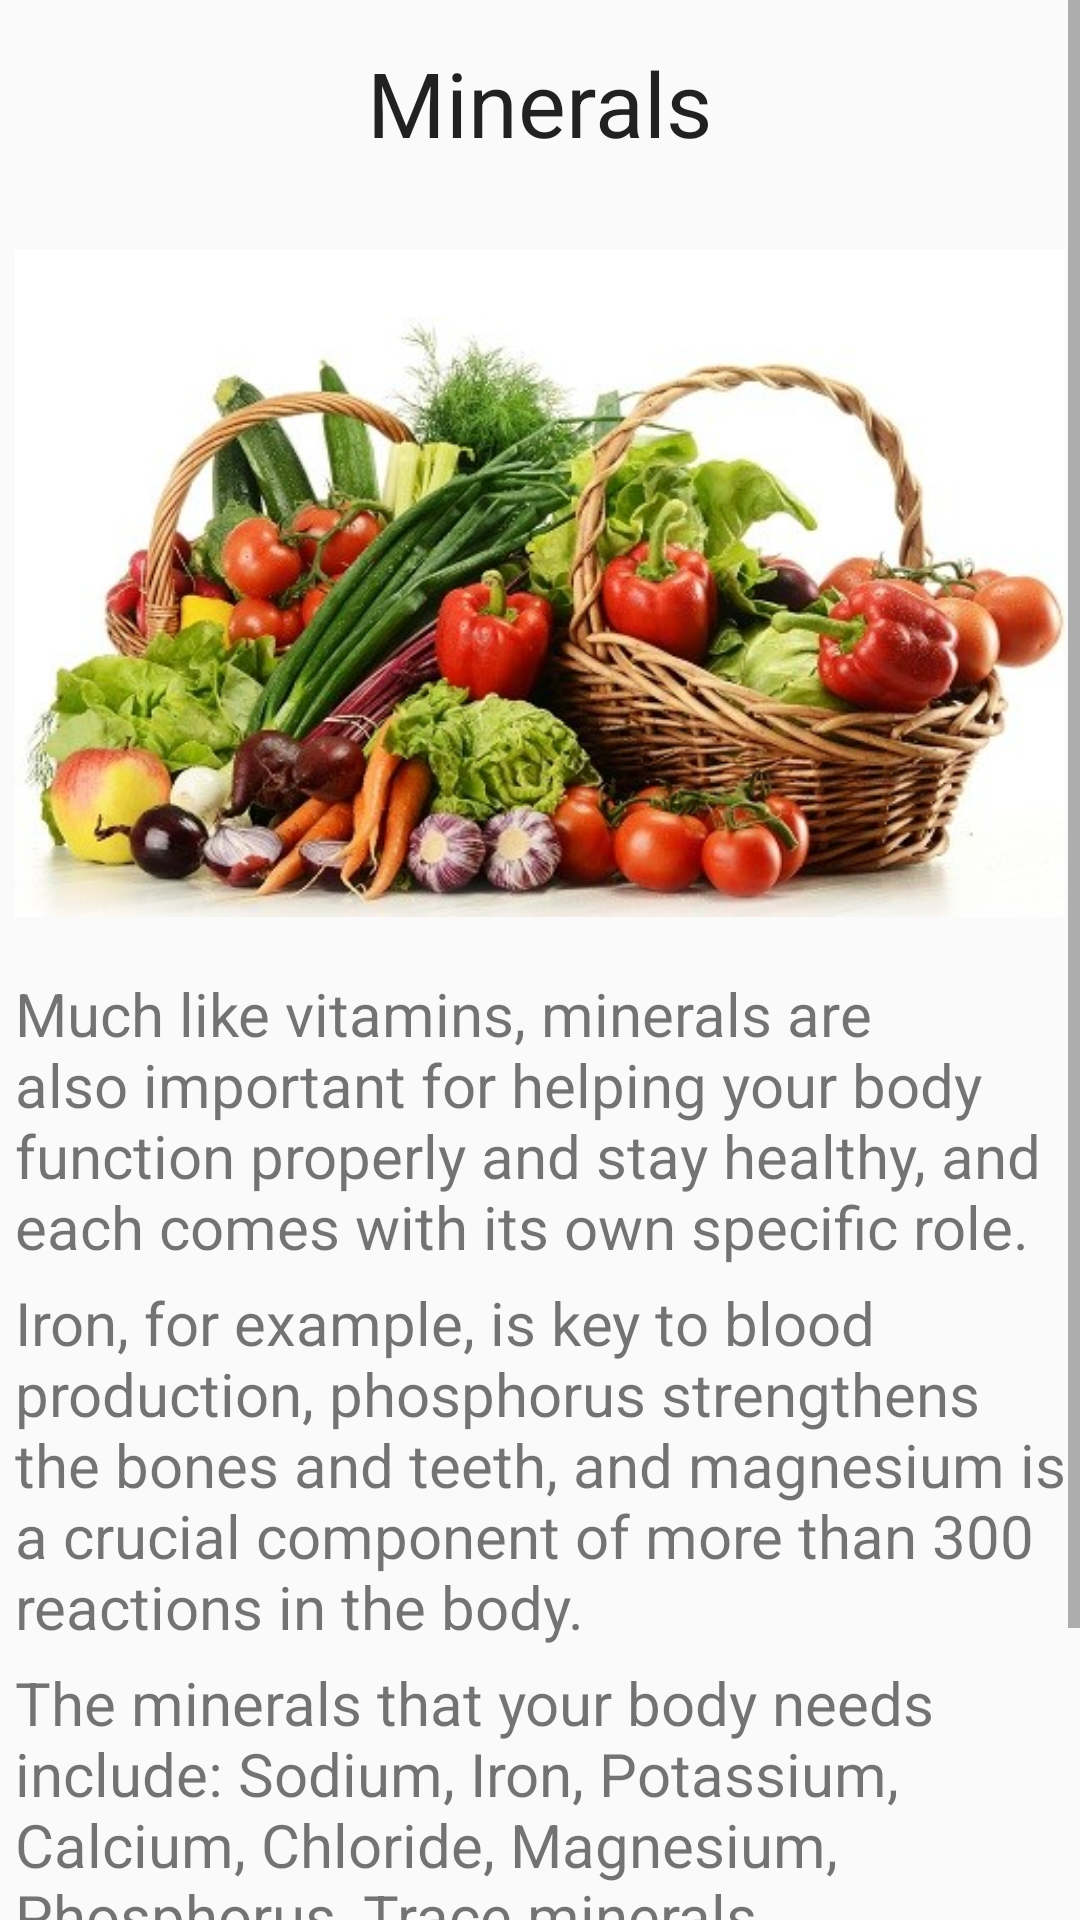

The Android layout XML behind this screen, and the referenced resources:
<!-- AndroidManifest.xml: application theme AppTheme -->
<!-- res/layout/activity_n7.xml -->
<ScrollView xmlns:android="http://schemas.android.com/apk/res/android"
    android:id="@+id/scrollView1"
    android:layout_width="fill_parent"
    android:layout_height="fill_parent" >
    
    <RelativeLayout
    android:layout_width="fill_parent"
    android:layout_height="fill_parent" >

    <TextView
        android:id="@+id/textView1"
        android:layout_width="wrap_content"
        android:layout_height="wrap_content"
        android:layout_alignParentTop="true"
        android:layout_centerHorizontal="true"
        android:layout_marginTop="14dp"
        android:textSize="30dp"
        android:text="Minerals"
        android:textAppearance="?android:attr/textAppearanceLarge" />
    
    <ImageView
        android:id="@+id/imageView1"
        android:layout_width="350dp"
        android:layout_height="250dp"
        android:layout_below="@+id/textView1"
        android:layout_centerHorizontal="true"
        android:layout_marginTop="15dp"
        android:src="@drawable/minerals" />

    <TextView
        android:id="@+id/textView2"
        android:layout_width="wrap_content"
        android:layout_height="wrap_content"
        android:layout_alignParentLeft="true"
        android:layout_below="@+id/imageView1"
        android:layout_marginLeft="5dp"
        android:layout_marginTop="5dp"
        android:textSize="20dp"
        android:text="Much like vitamins, minerals are also important for helping your body function properly and stay healthy, and each comes with its own specific role." />
    
    <TextView
        android:id="@+id/textView3"
        android:layout_width="wrap_content"
        android:layout_height="wrap_content"
        android:layout_alignLeft="@+id/textView2"
        android:layout_marginTop="5dp"
        android:textSize="20dp"
        android:layout_below="@+id/textView2"
        android:text="Iron, for example, is key to blood production, phosphorus strengthens the bones and teeth, and magnesium is a crucial component of more than 300 reactions in the body." />

    <TextView
        android:id="@+id/textView4"
        android:layout_width="wrap_content"
        android:layout_height="wrap_content"
        android:layout_alignLeft="@+id/textView3"
        android:layout_below="@+id/textView3"
        android:layout_marginTop="5dp"
        android:textSize="20dp"
        android:text="The minerals that your body needs include: Sodium, Iron, Potassium, Calcium, Chloride, Magnesium, Phosphorus, Trace minerals." />

    <TextView
        android:id="@+id/textView5"
        android:layout_width="wrap_content"
        android:layout_height="wrap_content"
        android:layout_alignLeft="@+id/textView4"
        android:layout_marginTop="5dp"
        android:textSize="20dp"
        android:layout_below="@+id/textView4"
        android:text="These can all be obtained through food, so eating a nutritious diet can prevent deficiencies and make sure you’re getting the minerals that you need." />

</RelativeLayout>

</ScrollView>
<!-- resources referenced by this layout -->
<resources>
  <!-- drawable minerals: jpg bitmap (drawable, 52363 bytes) -->
  <style name="AppTheme" parent="AppBaseTheme">
          
      </style>
  <style name="AppBaseTheme" parent="Theme.AppCompat.Light">
          
      </style>
</resources>
